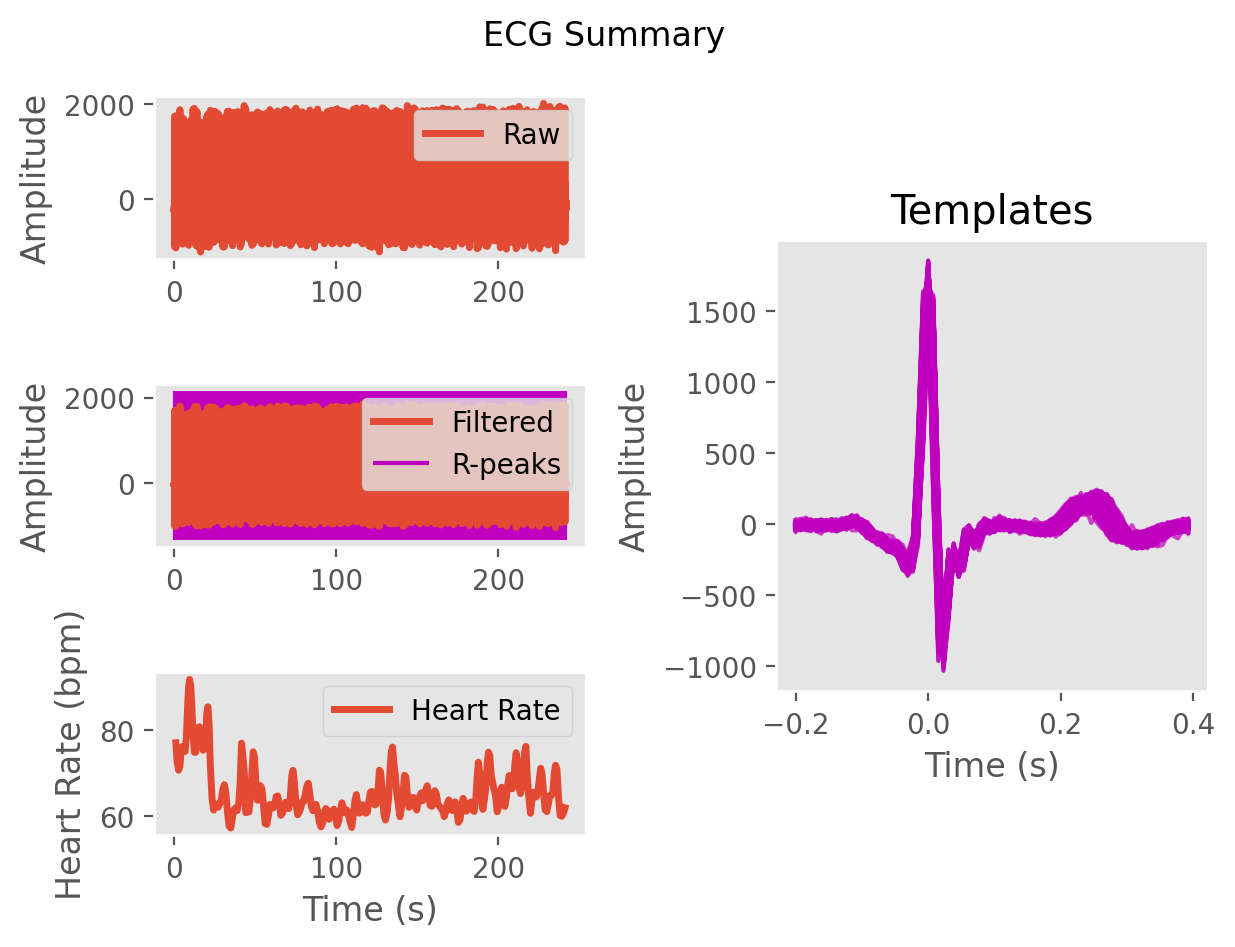

Source data for this figure (header and first rows):
ECG, -9.536826030258851, -3.053465591927324, -37.61516609889617, -53.10099799521424, -19.01991435520986, 0.293435323310991, -14.571549681313648, -15.873344782316224, -6.213084289118363, -12.117779867856736, -13.048476092708384, -2.7161074450482197, -5.631789432843881, -13.282833178435045, -10.674206368710049, -11.976008409987283, -15.064943508556567, -2.7743776593827505, 13.676394133037487, 13.833569349616033, 0.23515278708534026, -12.549757415664732, -20.574909698898843
Time (s), 0.0, 0.007692, 0.01538, 0.02308, 0.03077, 0.03846, 0.04615, 0.05385, 0.06154, 0.06923, 0.07692, 0.08462, 0.09231, 0.1, 0.1077, 0.1154, 0.1231, 0.1308, 0.1385, 0.1462, 0.1538, 0.1615, 0.1692
Rpeaks, 42, 141, 247, 366, 473, 575, 676, 780, 886, 988, 1080, 1163, 1249, 1335, 1422, 1523, 1632, 1735, 1836, 1928, 2027, 2126, 2225
IBI Series, IBI Series, IBI Series
Heart Rate, Heart Rate, Heart Rate
